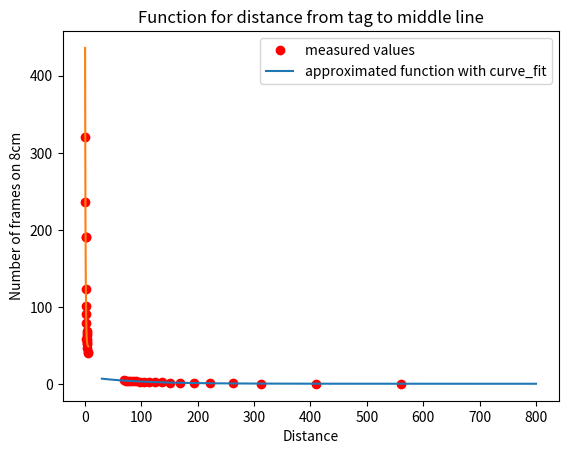

Write the Python code that produced this figure.
# Pyhton Code for distance calibrating
import numpy as np
import matplotlib.pyplot as plt
from scipy.optimize import curve_fit

# Center med corners ger mitten
def length(length):
    """ Calculates the amount of frames between two corners in x-axle"""
    length = np.array(length)
    length = length[:, 0]
    length = np.sort(length)[::-1]  # Sorts them with largest first
    length = length[0] - length[2]  # Takes the first and the third because they are beside each other in x-led
    return length


"""Corners from different distances"""
xy50 = [[ 614.71228027,  547.74334717],
 [1253.18017578,  588.39764404],
 [1247.99523926,   31.4212265 ],
 [ 692.62005615,   -4.00332165]]


xy75 = [[ 712.93182373,  664.82598877],
 [1158.08862305,  690.87103271],
 [1165.30603027,  279.21682739],
 [ 755.96588135,  255.93232727]]


xy100 = [[ 768.8480835,   729.71472168],
 [1103.07653809,  748.78253174],
 [1108.2722168 ,  438.58023071],
 [ 795.28741455,  415.69290161]]


xy125 = [[ 817.17376709,  754.67822266],
 [1090.36364746,  786.43035889],
 [1114.29553223,  525.30078125],
 [ 852.59558105,  495.24688721]]


xy150 = [[ 829.74536133,  779.26013184],
 [1056.95178223,  809.34790039],
 [1082.80969238,  589.04772949],
 [ 861.89001465,  559.91296387]]


xy175 = [[ 848.11486816,  805.33300781],
 [1045.72253418,  820.01696777],
 [1057.80725098,  628.53295898],
 [ 864.64782715,  614.13616943]]


xy200= [[ 863.40136719,  820.67834473],
 [1035.87329102,  831.69732666],
 [1045.35266113 , 664.18762207],
 [ 876.18591309 , 653.58288574]]



xy225 =  [[ 865.49304199,  834.84216309],
 [1018.03588867,  840.13537598],
 [1021.84313965,  690.83990479],
 [ 871.18572998 , 686.05633545]]



xy250 = [[ 877.86346436,  840.39300537],
 [1016.90258789 , 848.74780273],
 [1023.93426514 , 715.06341553],
 [ 887.82159424 , 706.44604492]]



xy275 =  [[ 878.00531006 , 850.39666748],
 [1004.7800293 ,  852.41156006],
 [1005.36114502 , 730.31774902],
 [ 880.9855957  , 727.58612061]]



xy300 =  [[ 893.42126465 , 852.37561035],
 [1009.13818359 , 861.61816406],
 [1017.92071533 , 750.38702393],
 [ 904.27905273 , 741.34570312]]



xy325 = [[ 897.44689941,  857.94555664],
 [1003.97595215 , 864.17504883],
 [1008.87811279 , 761.16473389],
 [ 903.95916748 , 754.50079346]]


xy350 =   [[ 902.88128662 , 860.74627686],
 [1002.3427124 ,  868.60809326],
 [1009.58782959 , 771.56976318],
 [ 911.1897583  , 763.83087158]]


xy375 = [[ 904.66101074 , 865.79400635],
 [ 996.37121582 , 871.28833008],
 [1000.30505371 , 782.60479736],
 [ 910.14678955 , 776.56970215]]



xy400 = [[907.29150391, 867.43389893],
 [993.60021973, 873.26635742],
 [998.86303711, 788.82678223],
 [913.22753906, 783.02593994]]


xy425 = [[ 925.17529297,  859.7243042 ],
 [1006.12896729,  868.67883301],
 [1014.77838135,  789.48901367],
 [ 934.38641357,  780.56671143]]


xy450 = [[922.68603516, 867.3918457 ],
 [999.42358398 ,866.46459961],
 [998.34655762, 790.89819336],
 [921.64202881, 792.19665527]]


xy475 = [[ 927.63140869 , 866.81878662],
 [ 999.92675781,  870.91229248],
 [1004.38641357,  800.32739258],
 [ 932.07568359 , 795.94061279]]

xy500 = [[ 933.93713379 , 867.8961792 ],
 [1002.5425415  , 874.56634521],
 [1009.17449951 , 807.22039795],
 [ 940.44561768 , 800.72259521]]


""" Calculates the distance between corners for each distance so it is possible to plot"""
measurement = [0.5, 0.75, 1, 1.25, 1.5, 1.75, 2, 2.25, 2.5, 2.75, 3, 3.25, 3.5, 3.75, 4, 4.25, 4.5, 4.75, 5]
corners_size = [xy50,xy75,xy100,xy125,xy150,xy175,xy200,xy225,xy250,xy275,xy300,xy325,xy350,xy375,xy400,xy425,xy450, xy475, xy500]
distance_corners = []
for corners in corners_size:
    distance = length(corners)
    distance_corners.append(distance)


def length_corners(measurement):
    measurement = np.array(measurement)
    center_160 = measurement[0] - measurement[1]
    return center_160

""" Center point from different distances center_x_y
    x = distance from camera, y = distance to the right from the first measuring """
center50 = [953.40980565, 271.5997654 ]
center50_L = [633.22755024, 259.68489549] # moved 16cm to the left
center50_x = [center50[0], center50_L[0]]

center75 = [948.42054058, 464.09260189]
center75_L = [711.50795843, 449.42113541]
center75_x = [center75[0], center75_L[0]]

center100 = [945.47003764, 578.22065373]
center100_L = [754.30118642, 561.90525189]
center100_x = [center100[0], center100_L[0]]

center125 = [968.83307185, 637.59752588]
center125_L = [777.27044312 ,635.75132048]
center125_x = [center125[0], center125_L[0]]

center150 = [958.02255555, 682.8423033 ]
center150_L = [834.07111574, 676.27669438]
center150_x = [center150[0], center150_L[0]]

center175 = [954.16563802, 715.91735505]
center175_L = [895.80638477, 707.86083644]
center175_x = [center175[0], center175_L[0]]

center200 = [955.2052575 , 741.72063673]
center200_L = [853.25595098, 736.37741203]
center200_x = [center200[0], center200_L[0]]

center225 = [944.04078615, 762.49777244]
center225_L = [864.93634893, 757.88869718]
center225_x = [center225[0], center225_L[0]]

center250 = [951.78866016 ,776.96476085]
center250_L = [861.16390127 ,777.03630905]
center250_x = [center250[0], center250_L[0]]

center275 = [942.48681076, 789.59954054]
center275_L = [873.58135871 ,786.82208455]
center275_x = [center275[0], center275_L[0]]

center300 = [956.22512726 ,800.92737396]
center300_L = [889.6016119 , 793.68351921]
center300_x = [center300[0], center300_L[0]]

center325 = [953.7222851  ,809.06896307]
center325_L = [895.30754159, 805.24889077]
center325_x = [center325[0], center325_L[0]]

center350 = [956.51145067 ,815.92661609]
center350_L = [899.84178653, 811.7300155 ]
center350_x = [center350[0], center350_L[0]]

center375 = [953.05347561 ,823.70324201]
center375_L = [900.99038173, 820.01884565]
center375_x = [center375[0], center375_L[0]]

center400 = [953.26005279 ,827.97343605]
center400_L = [899.45801142 ,827.22190372]
center400_x = [center400[0], center400_L[0]]

center425 = [970.14026623 ,824.47855522]
center425_L = [906.6010968 , 830.15815781]
center425_x = [center425[0], center425_L[0]]

center450 = [960.4298988 , 829.23236847]
center450_L = [913.07580014, 823.05393982]
center450_x = [center450[0], center450_L[0]]

center475 = [966.07898909, 833.5123824 ]
center475_L = [925.56732959, 830.70647256]
center475_x = [center475[0], center475_L[0]]

center500 = [971.47584307, 837.62278391]
center500_L = [929.36085484 ,834.38810887] 
center500_x = [center500[0], center500_L[0]]


center_x = [center50_x, center75_x, center100_x, center125_x, center150_x, center175_x, center200_x, center225_x, center250_x, 
            center275_x, center300_x, center325_x, center350_x, center375_x, center400_x, center425_x, center450_x , center475_x, center500_x]

center_distance = []
for center in center_x:
    length_center = np.array(length_corners(center))
    center_distance.append(length_center)
center_distance = np.array(center_distance)

measurement_corners =  [0.5, 0.75, 1, 1.25, 1.5, 1.75, 2, 2.25, 2.5, 2.75, 3, 3.25, 3.5, 3.75, 4, 4.25, 4.5, 4.75, 5] #In meters
mean_distance = center_distance

""" Make the values in to a function"""
function_turn = np.polyfit(measurement_corners, mean_distance, 2)

def func_2(x, a, b, c):
    return a * x ** 2 + b * x + c

""" Does go against 0 with 2, tries exponantial instead """
def func(x, a, b, c):
    return a*np.exp(-b*x)+c

popt_corners, pcov = curve_fit(func, distance_corners, measurement, p0=(5, 1e-6, 1)) 
print(popt_corners)

""" Ploting the estimated function for distance"""

plt.plot(distance_corners, measurement, 'ro')
x = np.linspace(30, 800,1000)
plt.plot(x,func(x,*popt_corners))
plt.ylabel('Distance from camera to tag')
plt.xlabel('Frames')
plt.title('Function for distance from camera to tag')
plt.legend(['measured values', 'approximated function with curve_fit'])
plt.show()


""" Ploting the estimated function distance for turns"""
popt_center, pcov = curve_fit(func, measurement_corners, mean_distance, p0=(400, 1, 40)) 
print(popt_center)

plt.plot(measurement_corners, mean_distance, 'ro')
x = np.linspace(0.2, 6 ,1000)
plt.plot(x, func(x, *popt_center))
plt.xlabel('Distance')
plt.ylabel('Number of frames on 8cm')
plt.title('Function for distance from tag to middle line')
plt.legend(['measured values', 'approximated function with curve_fit'])
plt.show()